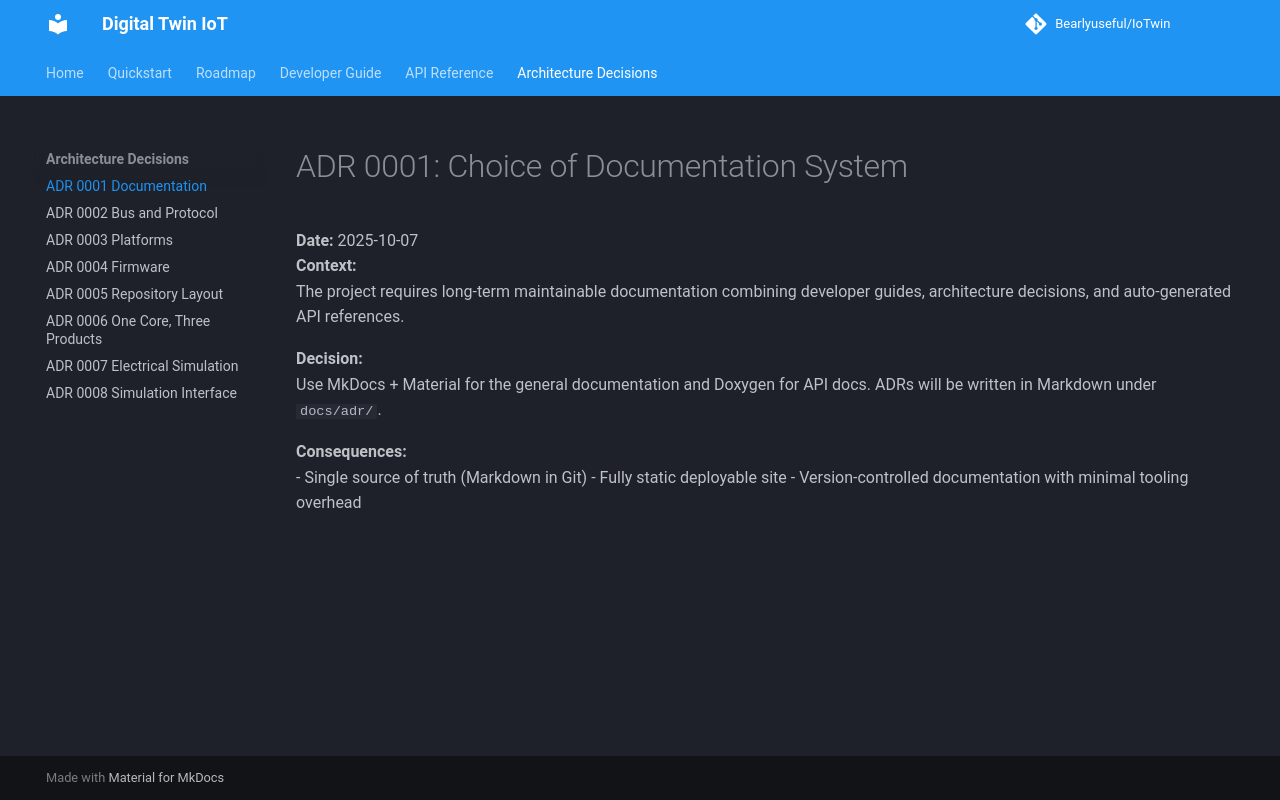

repository: Bearlyuseful/IoTwin · page: adr/0001-choice-of-documentation/index.html · generator: mkdocs

# ADR 0001: Choice of Documentation System

**Date:** 2025-10-07  
**Context:**  
The project requires long-term maintainable documentation combining developer guides, architecture decisions, and auto-generated API references.

**Decision:**  
Use MkDocs + Material for the general documentation and Doxygen for API docs.
ADRs will be written in Markdown under `docs/adr/`.

**Consequences:**  
- Single source of truth (Markdown in Git)
- Fully static deployable site
- Version-controlled documentation with minimal tooling overhead
